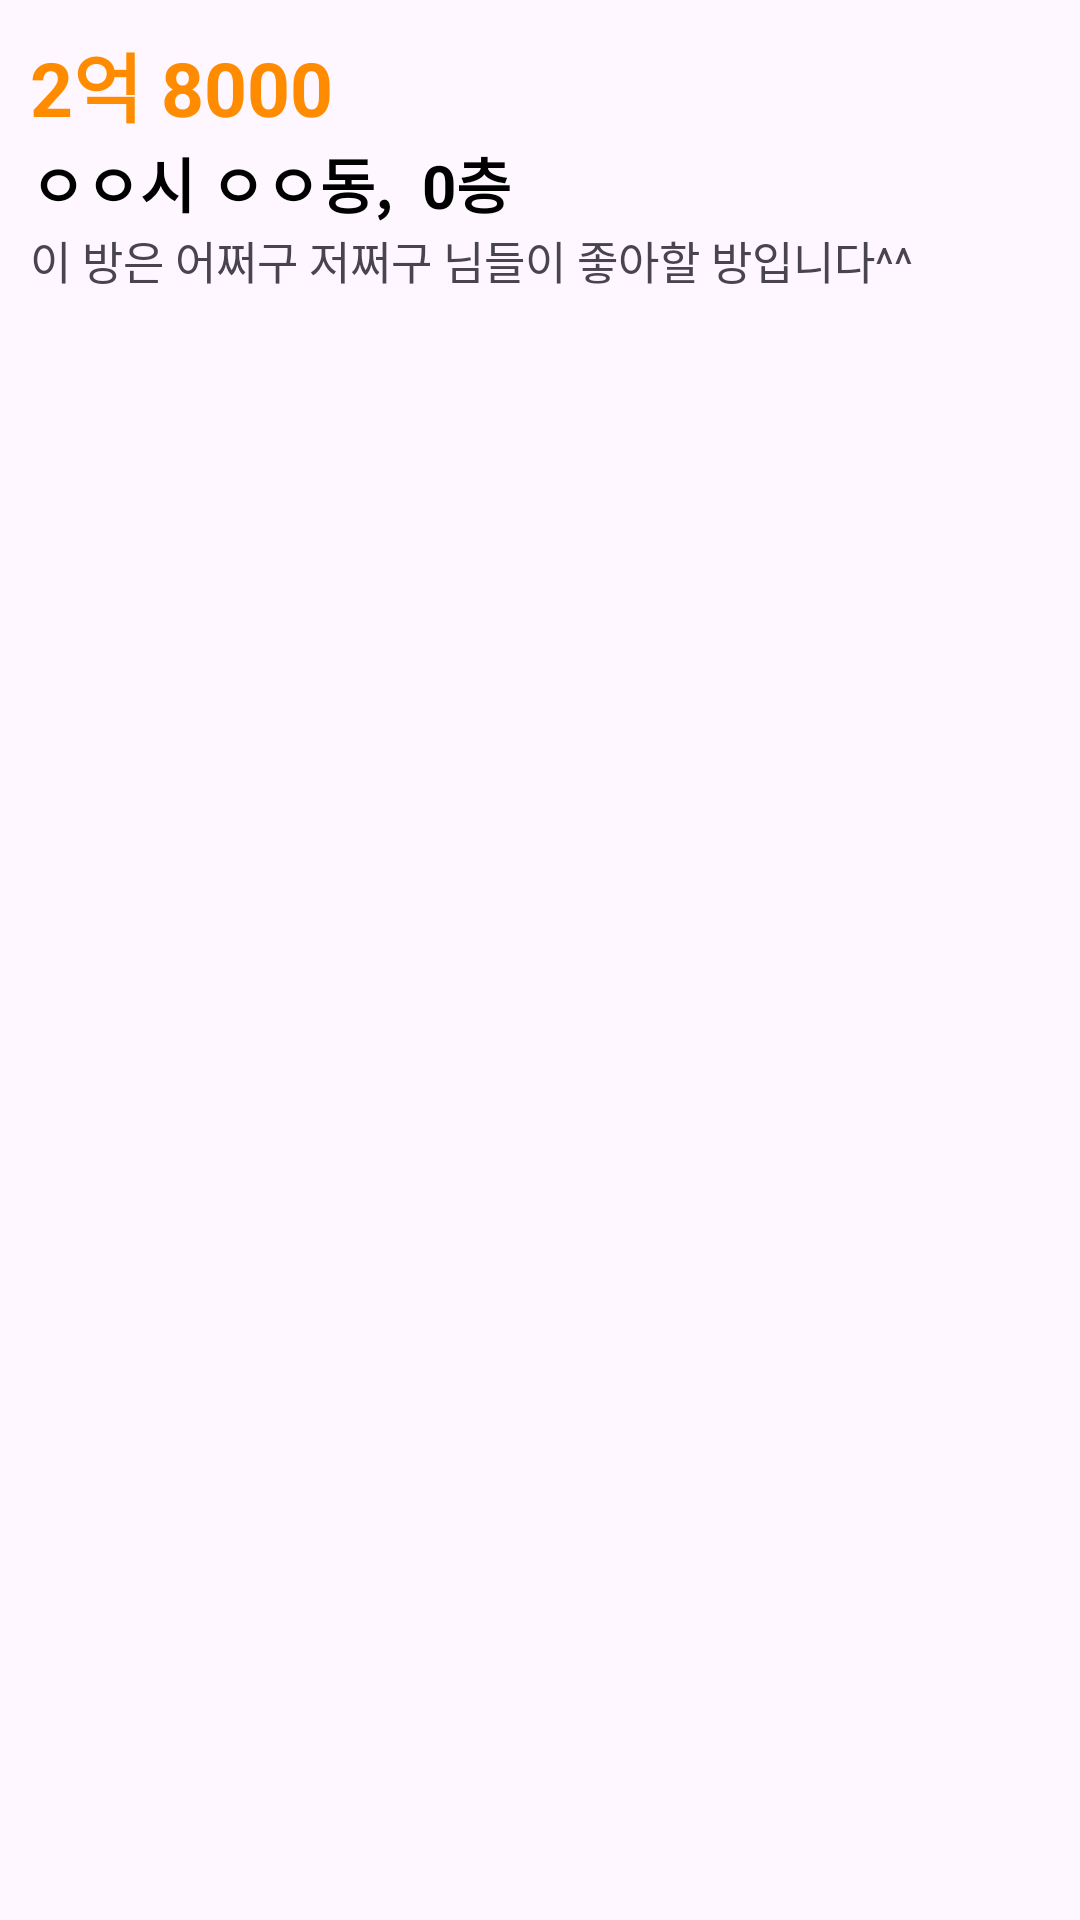

Here is an Android app screen rendered from its layout file. Give the layout XML and the strings, colors and styles it references.
<!-- AndroidManifest.xml: application theme Theme.Roomlist_test -->
<!-- res/layout/room_list_item.xml -->
<?xml version="1.0" encoding="utf-8"?>
<LinearLayout xmlns:android="http://schemas.android.com/apk/res/android"
    android:layout_width="match_parent"
    android:layout_height="match_parent">


    <LinearLayout
        android:layout_width="match_parent"
        android:layout_height="wrap_content"
        android:orientation="vertical"
        android:padding="10dp">


        <TextView
            android:layout_width="wrap_content"
            android:layout_height="wrap_content"
            android:text="2억 8000"
            android:textSize="25dp"
            android:textStyle="bold"
            android:textColor="#FF8C00"
            android:id="@+id/valueTxt"/>

        <LinearLayout
            android:layout_width="match_parent"
            android:layout_height="wrap_content"
            android:orientation="horizontal">


            <TextView
                android:layout_width="wrap_content"
                android:layout_height="wrap_content"
                android:text="ㅇㅇ시 ㅇㅇ동,"
                android:textStyle="bold"
                android:textSize="20dp"
                android:textColor="@color/black"
                android:id="@+id/addressTxt" />

            <TextView
                android:layout_width="wrap_content"
                android:layout_height="wrap_content"
                android:text="0층"
                android:textStyle="bold"
                android:textSize="20dp"
                android:textColor="@color/black"
                android:layout_marginLeft="10dp"
                android:id="@+id/stairTxt" />


        </LinearLayout>



        <TextView
            android:layout_width="wrap_content"
            android:layout_height="wrap_content"
            android:text="이 방은 어쩌구 저쩌구 님들이 좋아할 방입니다^^"
            android:textSize="15dp"
            android:id="@+id/explainTxt" />



    </LinearLayout>

</LinearLayout>
<!-- resources referenced by this layout -->
<resources>
  <style name="Theme.Roomlist_test" parent="Base.Theme.Roomlist_test" />
  <style name="Base.Theme.Roomlist_test" parent="Theme.Material3.DayNight.NoActionBar">
          
          
      </style>
  <!-- not gathered from this repository: default colours our renderer supplied (Android Studio template values) -->
  <color name="black">#FF000000</color>
</resources>
